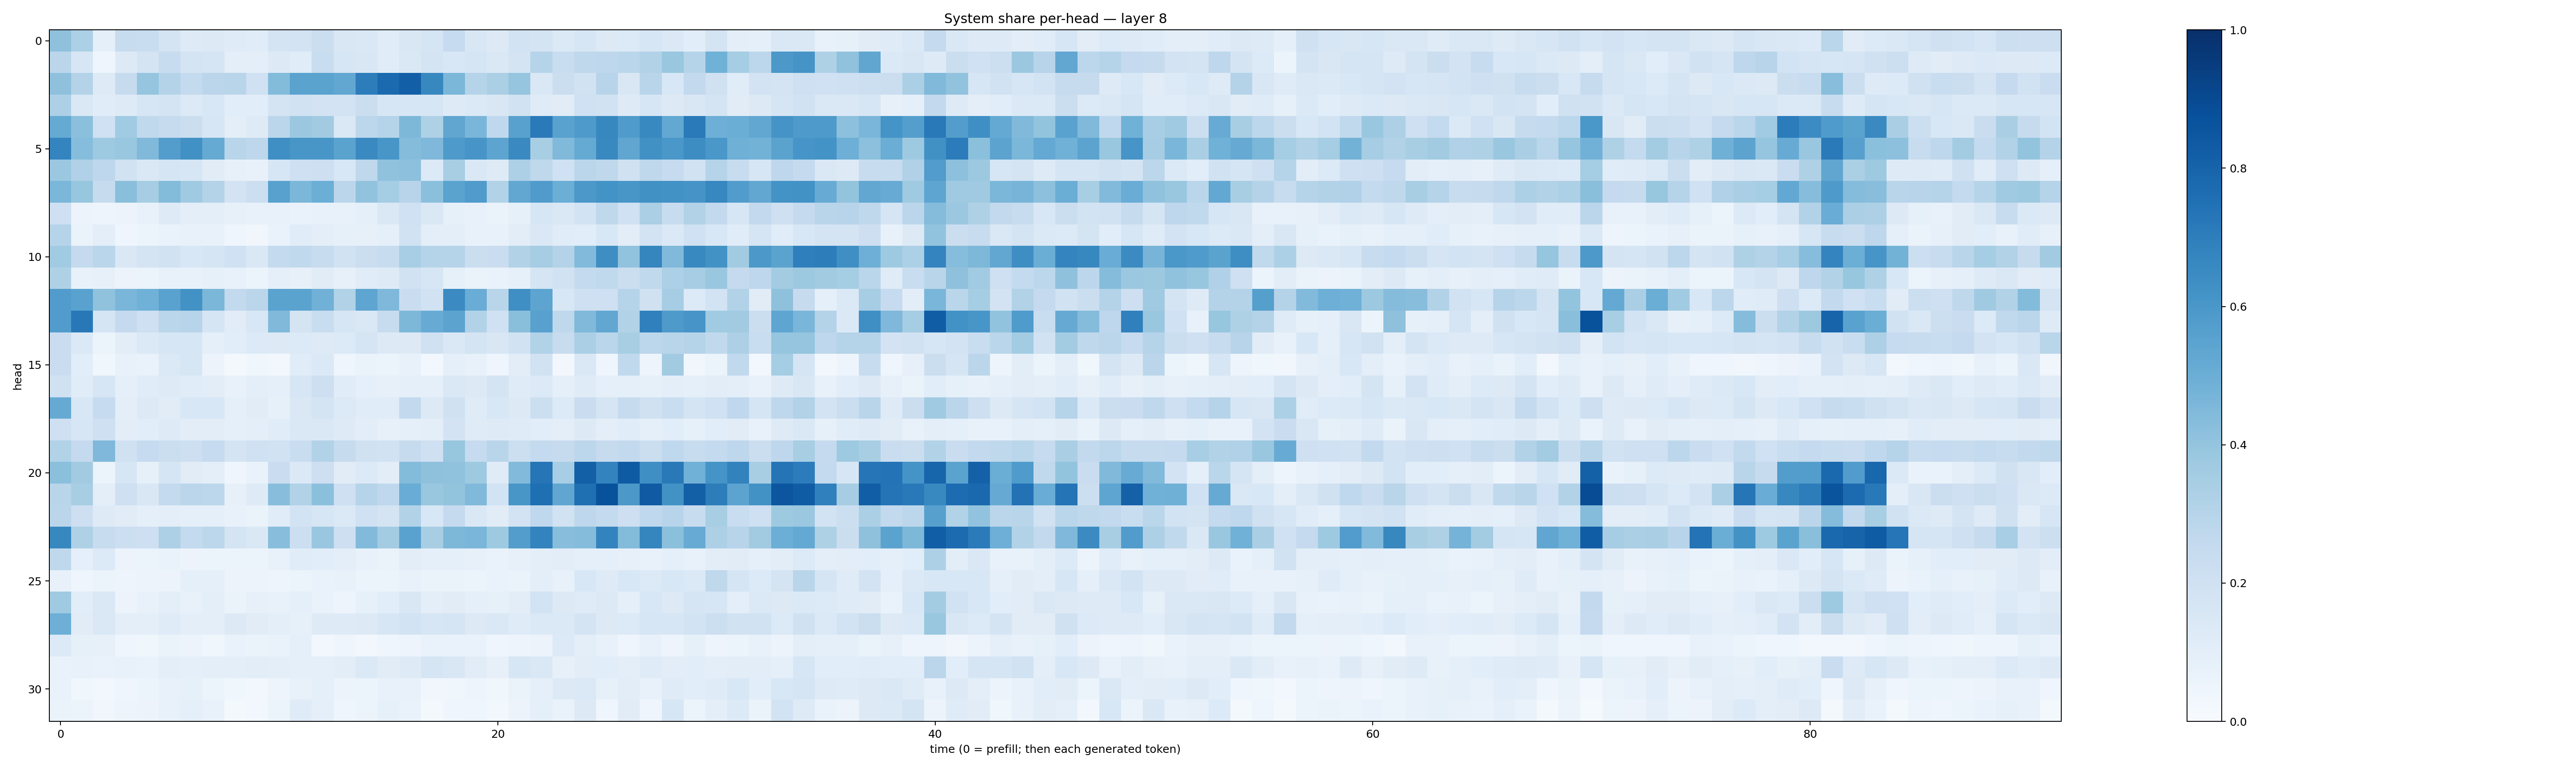

Source data for this figure (header and first rows):
0.41045776, 0.33017376, 0.09241646, 0.23976348, 0.23266207, 0.1782593, 0.12337841, 0.13066855, 0.12012018, 0.11354861, 0.17684533, 0.18142834, 0.22586143, 0.15124995, 0.14065921, 0.1156527, 0.14872111, 0.16715284, 0.24831668, 0.15027173, 0.12706473, 0.18534678, 0.1743288, 0.14052303
0.283, 0.1622, 0.04651, 0.1293, 0.1774, 0.2356, 0.1742, 0.1702, 0.1008, 0.09654, 0.1268, 0.1164, 0.2317, 0.159, 0.1496, 0.1145, 0.1474, 0.1723, 0.1561, 0.1715, 0.1483, 0.1778, 0.3005, 0.2315
0.4107, 0.3085, 0.124, 0.2435, 0.3977, 0.3071, 0.2541, 0.2847, 0.2902, 0.2029, 0.4401, 0.5497, 0.5506, 0.5274, 0.7015, 0.7754, 0.8167, 0.6621, 0.4574, 0.2978, 0.3321, 0.397, 0.145, 0.2227
0.3247, 0.142, 0.1155, 0.1244, 0.1602, 0.177, 0.1339, 0.1559, 0.1067, 0.1058, 0.1728, 0.1897, 0.1814, 0.183, 0.2202, 0.1567, 0.1582, 0.1565, 0.1222, 0.1403, 0.1523, 0.1933, 0.1191, 0.111
0.519, 0.418, 0.2025, 0.3647, 0.2621, 0.243, 0.2202, 0.1608, 0.09852, 0.1221, 0.2845, 0.3807, 0.3606, 0.1423, 0.2812, 0.3019, 0.4551, 0.3219, 0.5343, 0.4648, 0.2677, 0.5564, 0.7114, 0.5517
0.6734, 0.4302, 0.3726, 0.3876, 0.4457, 0.5742, 0.6284, 0.5162, 0.2902, 0.2771, 0.6361, 0.6043, 0.6028, 0.5479, 0.655, 0.605, 0.4359, 0.4513, 0.5886, 0.6073, 0.5421, 0.655, 0.3412, 0.4489
0.3791, 0.3197, 0.2735, 0.191, 0.1455, 0.1663, 0.1619, 0.1123, 0.08058, 0.0744, 0.1586, 0.2037, 0.2129, 0.153, 0.2724, 0.4078, 0.4163, 0.1351, 0.3418, 0.1465, 0.1242, 0.3249, 0.2732, 0.1996
0.4576, 0.3909, 0.2447, 0.4243, 0.3507, 0.4411, 0.3697, 0.3079, 0.1813, 0.2163, 0.5581, 0.4598, 0.499, 0.2842, 0.4046, 0.3551, 0.2968, 0.4209, 0.5488, 0.5812, 0.3156, 0.5284, 0.5791, 0.4996
0.2065, 0.05845, 0.04691, 0.05626, 0.07471, 0.1232, 0.09862, 0.09931, 0.08138, 0.07085, 0.07063, 0.06689, 0.07276, 0.07598, 0.08894, 0.1484, 0.2, 0.1441, 0.0854, 0.07801, 0.06328, 0.08454, 0.1567, 0.1448
0.2991, 0.06558, 0.09805, 0.04066, 0.05331, 0.0669, 0.07264, 0.0735, 0.04139, 0.03161, 0.06783, 0.1153, 0.09626, 0.0823, 0.07943, 0.08902, 0.1924, 0.09683, 0.09514, 0.07529, 0.07525, 0.1035, 0.1436, 0.1154
0.3652, 0.2506, 0.2888, 0.1478, 0.1725, 0.1948, 0.1551, 0.1652, 0.2006, 0.1456, 0.256, 0.2646, 0.2419, 0.1941, 0.223, 0.2365, 0.3463, 0.2988, 0.3009, 0.2227, 0.227, 0.315, 0.3483, 0.306
0.3237, 0.07734, 0.08103, 0.05677, 0.06091, 0.07575, 0.07665, 0.08351, 0.07667, 0.05953, 0.08736, 0.07846, 0.1126, 0.08117, 0.1144, 0.1239, 0.1952, 0.1611, 0.08491, 0.06351, 0.06655, 0.08489, 0.1685, 0.1895
0.5779, 0.5538, 0.4088, 0.4642, 0.4858, 0.5518, 0.6216, 0.459, 0.2579, 0.2825, 0.5476, 0.5486, 0.481, 0.3162, 0.5356, 0.4496, 0.227, 0.1947, 0.6491, 0.5054, 0.2903, 0.6334, 0.5426, 0.1548
0.5757, 0.7197, 0.1704, 0.2523, 0.2084, 0.2878, 0.2936, 0.1717, 0.1127, 0.1538, 0.4465, 0.1756, 0.2315, 0.1579, 0.1448, 0.2413, 0.4548, 0.5095, 0.5453, 0.3098, 0.2027, 0.4238, 0.5558, 0.2723
0.2291, 0.1406, 0.0623, 0.1054, 0.1384, 0.164, 0.1633, 0.09268, 0.1067, 0.1353, 0.1268, 0.1351, 0.1237, 0.1352, 0.1707, 0.129, 0.1298, 0.198, 0.1444, 0.1753, 0.1488, 0.1935, 0.3103, 0.2392
0.2272, 0.1072, 0.03654, 0.0748, 0.06801, 0.1379, 0.1579, 0.05524, 0.02018, 0.0365, 0.02695, 0.1153, 0.137, 0.04402, 0.06375, 0.06058, 0.0725, 0.02986, 0.08879, 0.07297, 0.03943, 0.1021, 0.1929, 0.02353
0.1965, 0.1141, 0.157, 0.09351, 0.116, 0.1219, 0.1134, 0.1022, 0.07805, 0.09389, 0.0884, 0.1627, 0.2141, 0.1156, 0.08935, 0.0809, 0.09313, 0.09236, 0.1478, 0.1284, 0.1742, 0.1192, 0.1343, 0.08707
0.5122, 0.155, 0.2465, 0.09928, 0.1261, 0.113, 0.1538, 0.1545, 0.09191, 0.1116, 0.08527, 0.1422, 0.1721, 0.1354, 0.1165, 0.1161, 0.2595, 0.128, 0.1955, 0.1196, 0.1531, 0.1287, 0.2163, 0.1347
0.2039, 0.1624, 0.205, 0.1045, 0.1087, 0.1245, 0.1052, 0.105, 0.0886, 0.09394, 0.1167, 0.1474, 0.1457, 0.1246, 0.1034, 0.08043, 0.08661, 0.09729, 0.1817, 0.1177, 0.124, 0.1186, 0.1073, 0.1015
0.3164, 0.2529, 0.45, 0.197, 0.247, 0.2213, 0.2133, 0.2472, 0.1763, 0.2026, 0.1951, 0.2325, 0.3092, 0.2448, 0.196, 0.1947, 0.2429, 0.2094, 0.3922, 0.2483, 0.2898, 0.2157, 0.2556, 0.2438
0.4197, 0.3616, 0.05929, 0.1603, 0.08428, 0.17, 0.1118, 0.09446, 0.04373, 0.06867, 0.23, 0.1378, 0.2139, 0.1132, 0.1348, 0.1052, 0.4404, 0.414, 0.4067, 0.3711, 0.1211, 0.4436, 0.7326, 0.3474
0.2898, 0.3402, 0.1009, 0.2092, 0.1501, 0.2554, 0.2849, 0.2786, 0.08047, 0.1245, 0.4284, 0.3137, 0.4198, 0.2054, 0.3038, 0.2692, 0.5077, 0.3876, 0.4012, 0.4487, 0.1848, 0.6049, 0.7561, 0.5346
0.2828, 0.2111, 0.1245, 0.1108, 0.08944, 0.09418, 0.09129, 0.09059, 0.07341, 0.06607, 0.1146, 0.1874, 0.1588, 0.1384, 0.1999, 0.1742, 0.3111, 0.1538, 0.253, 0.1481, 0.1106, 0.1826, 0.2691, 0.191
0.6609, 0.3211, 0.2363, 0.2171, 0.2126, 0.3257, 0.2556, 0.278, 0.1795, 0.1466, 0.4287, 0.2152, 0.3839, 0.2138, 0.4425, 0.3561, 0.5518, 0.3408, 0.4547, 0.4624, 0.3729, 0.5734, 0.6787, 0.427
0.2719, 0.08722, 0.136, 0.05546, 0.06137, 0.0685, 0.05694, 0.0536, 0.05118, 0.05258, 0.07394, 0.1157, 0.1074, 0.09899, 0.07414, 0.0661, 0.1028, 0.08931, 0.08891, 0.0784, 0.07026, 0.08135, 0.09821, 0.1023
0.07304, 0.04655, 0.06182, 0.04778, 0.05809, 0.0555, 0.08607, 0.09195, 0.05532, 0.05497, 0.04904, 0.05939, 0.06699, 0.07093, 0.06217, 0.05454, 0.07722, 0.06271, 0.06328, 0.05942, 0.06834, 0.06285, 0.09834, 0.07288
0.3705, 0.106, 0.148, 0.05684, 0.07188, 0.09544, 0.07128, 0.09755, 0.06554, 0.08004, 0.07235, 0.09177, 0.06956, 0.04744, 0.08484, 0.1072, 0.1491, 0.09788, 0.1122, 0.09167, 0.08496, 0.1022, 0.1849, 0.1273
0.4942, 0.1124, 0.1442, 0.09379, 0.09813, 0.1195, 0.09772, 0.09655, 0.1275, 0.1112, 0.1002, 0.08541, 0.1211, 0.1217, 0.1274, 0.1637, 0.1842, 0.1628, 0.1698, 0.1318, 0.1406, 0.1205, 0.1404, 0.1394
0.1349, 0.08332, 0.07916, 0.04297, 0.03743, 0.06458, 0.05774, 0.03716, 0.06641, 0.06572, 0.06766, 0.0866, 0.03108, 0.03967, 0.03091, 0.03984, 0.04859, 0.0678, 0.06658, 0.06752, 0.0392, 0.0485, 0.05513, 0.1364
0.06697, 0.0746, 0.06862, 0.07319, 0.06785, 0.09947, 0.09013, 0.09928, 0.09673, 0.1022, 0.09968, 0.08825, 0.09288, 0.1025, 0.1372, 0.1118, 0.1231, 0.1662, 0.1503, 0.1114, 0.08144, 0.1614, 0.1421, 0.08188
0.06676, 0.03888, 0.02649, 0.04217, 0.05164, 0.07176, 0.08389, 0.05143, 0.03621, 0.03044, 0.04794, 0.07778, 0.09206, 0.05636, 0.05198, 0.07298, 0.07565, 0.0348, 0.03672, 0.0486, 0.03861, 0.0646, 0.09054, 0.126
0.06259, 0.05372, 0.03126, 0.04917, 0.05812, 0.07421, 0.08877, 0.07068, 0.02101, 0.03055, 0.05465, 0.1198, 0.09205, 0.04483, 0.0536, 0.08262, 0.06811, 0.02171, 0.04069, 0.04441, 0.03065, 0.05842, 0.08714, 0.06795
